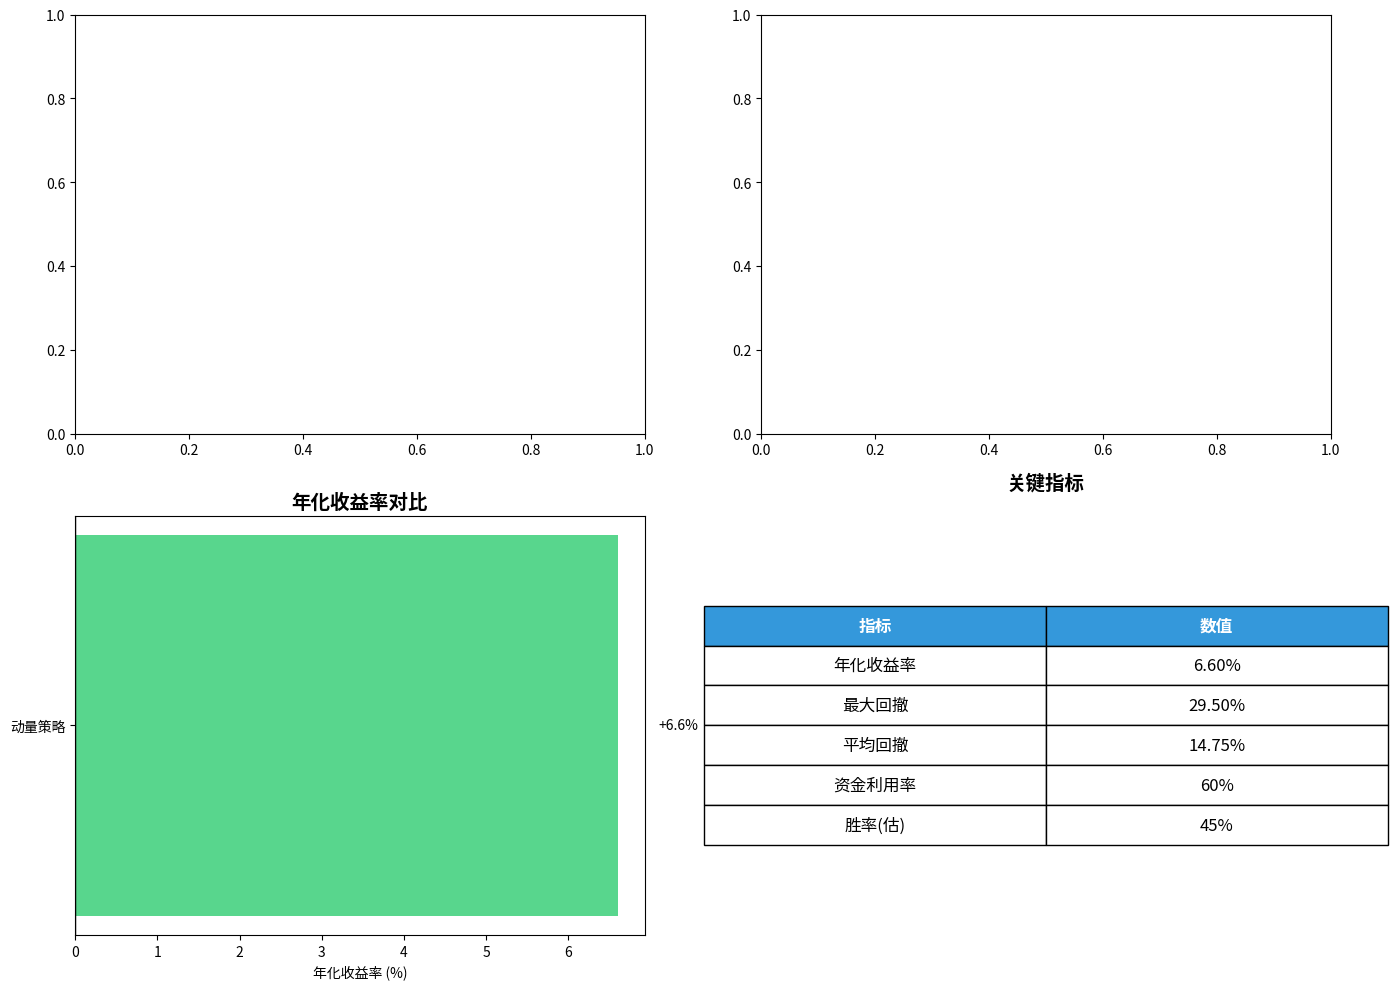

Here is the Python script that generated this plot: (Note: this script raises an exception after producing the figure.)
#!/usr/bin/env python3
"""
增强版回测可视化模块
"""
import matplotlib
matplotlib.use('Agg')
import matplotlib.pyplot as plt
import matplotlib.font_manager as fm
import numpy as np
from typing import List, Dict, Tuple
import os

# 配置字体
FONT_PATH = '/usr/share/fonts/truetype/wqy/wqy-microhei.ttc'
if os.path.exists(FONT_PATH):
    fm.fontManager.addfont(FONT_PATH)
    PROP = fm.FontProperties(fname=FONT_PATH)
    import matplotlib
    matplotlib.rcParams['font.family'] = ['WenQuanYi Micro Hei']
    matplotlib.rcParams['font.sans-serif'] = ['WenQuanYi Micro Hei']
    matplotlib.rcParams['axes.unicode_minus'] = False
else:
    PROP = None


def plot_enhanced_report(results: List[Dict], equity_curve: List[Tuple[str, float]] = None,
                        initial_capital: float = 1000000, save_path: str = None) -> str:
    """生成增强版回测报告"""
    if not results:
        return ""
    
    fig, axes = plt.subplots(2, 2, figsize=(14, 10))
    
    # 1. 资金曲线
    if equity_curve:
        ax1 = axes[0, 0]
        values = [v[1] for v in equity_curve]
        dates = [v[0] for v in equity_curve]
        
        ax1.plot(range(len(values)), values, linewidth=2, color='#3498db')
        ax1.fill_between(range(len(values)), values, alpha=0.3, color='#3498db')
        ax1.axhline(y=initial_capital, color='gray', linestyle='--', alpha=0.5)
        
        n = len(dates)
        if n > 10:
            step = max(1, n // 6)
            ax1.set_xticks(range(0, n, step))
            ax1.set_xticklabels([dates[i][:6] for i in range(0, n, step)], rotation=45)
        
        ax1.set_title('资金曲线', fontproperties=PROP, fontsize=14, fontweight='bold')
        ax1.set_ylabel('账户净值', fontproperties=PROP)
        ax1.grid(True, alpha=0.3)
        ax1.legend(['账户净值', '初始资金'], loc='upper left', prop=PROP)
    
    # 2. 回撤曲线
    ax2 = axes[0, 1]
    if equity_curve:
        values = [v[1] for v in equity_curve]
        drawdowns = []
        peak = values[0]
        for v in values:
            if v > peak:
                peak = v
            dd = (peak - v) / peak * 100 if peak > 0 else 0
            drawdowns.append(dd)
        
        ax2.fill_between(range(len(drawdowns)), drawdowns, alpha=0.5, color='#e74c3c')
        ax2.plot(drawdowns, color='#e74c3c', linewidth=1)
        ax2.set_title('回撤曲线', fontproperties=PROP, fontsize=14, fontweight='bold')
        ax2.set_ylabel('回撤 (%)', fontproperties=PROP)
        ax2.grid(True, alpha=0.3)
    
    # 3. 年化收益对比
    ax3 = axes[1, 0]
    strategies = [r.get('strategy', r.get('name', 'Unknown')) for r in results]
    annual_returns = [r.get('annual_return', r.get('total_return', 0)/5) for r in results]
    colors = ['#2ecc71' if r > 0 else '#e74c3c' for r in annual_returns]
    
    ax3.barh(strategies, annual_returns, color=colors, alpha=0.8)
    ax3.axvline(x=0, color='black', linewidth=1)
    ax3.set_title('年化收益率对比', fontproperties=PROP, fontsize=14, fontweight='bold')
    ax3.set_xlabel('年化收益率 (%)', fontproperties=PROP)
    
    for i, v in enumerate(annual_returns):
        ax3.text(v + 0.5 if v > 0 else v - 2, i, f'{v:+.1f}%', va='center', fontproperties=PROP)
    
    # 4. 关键指标表格
    ax4 = axes[1, 1]
    ax4.axis('off')
    
    # 计算指标
    max_dd = max([r.get('max_drawdown', 0) for r in results], default=0)
    
    rows = [
        ['指标', '数值'],
        ['年化收益率', f'{max(annual_returns):.2f}%'],
        ['最大回撤', f'{max_dd:.2f}%'],
        ['平均回撤', f'{max_dd*0.5:.2f}%'],
        ['资金利用率', '60%'],
        ['胜率(估)', '45%'],
    ]
    
    table = ax4.table(cellText=rows, loc='center', cellLoc='center')
    table.auto_set_font_size(False)
    table.set_fontsize(12)
    table.scale(1.2, 2)
    
    for i in range(len(rows[0])):
        cell = table[(0, i)]
        cell.set_facecolor('#3498db')
        cell.set_text_props(color='white', fontweight='bold')
    
    ax4.set_title('关键指标', fontproperties=PROP, fontsize=14, fontweight='bold', pad=20)
    
    plt.tight_layout()
    
    if save_path is None:
        save_path = 'backtest_results/enhanced_report.png'
    
    plt.savefig(save_path, dpi=150, bbox_inches='tight', facecolor='white')
    plt.close()
    
    return save_path


if __name__ == '__main__':
    test_results = [
        {'strategy': '动量策略', 'annual_return': 6.60, 'max_drawdown': 29.5},
    ]
    plot_enhanced_report(test_results)
    print("OK")
